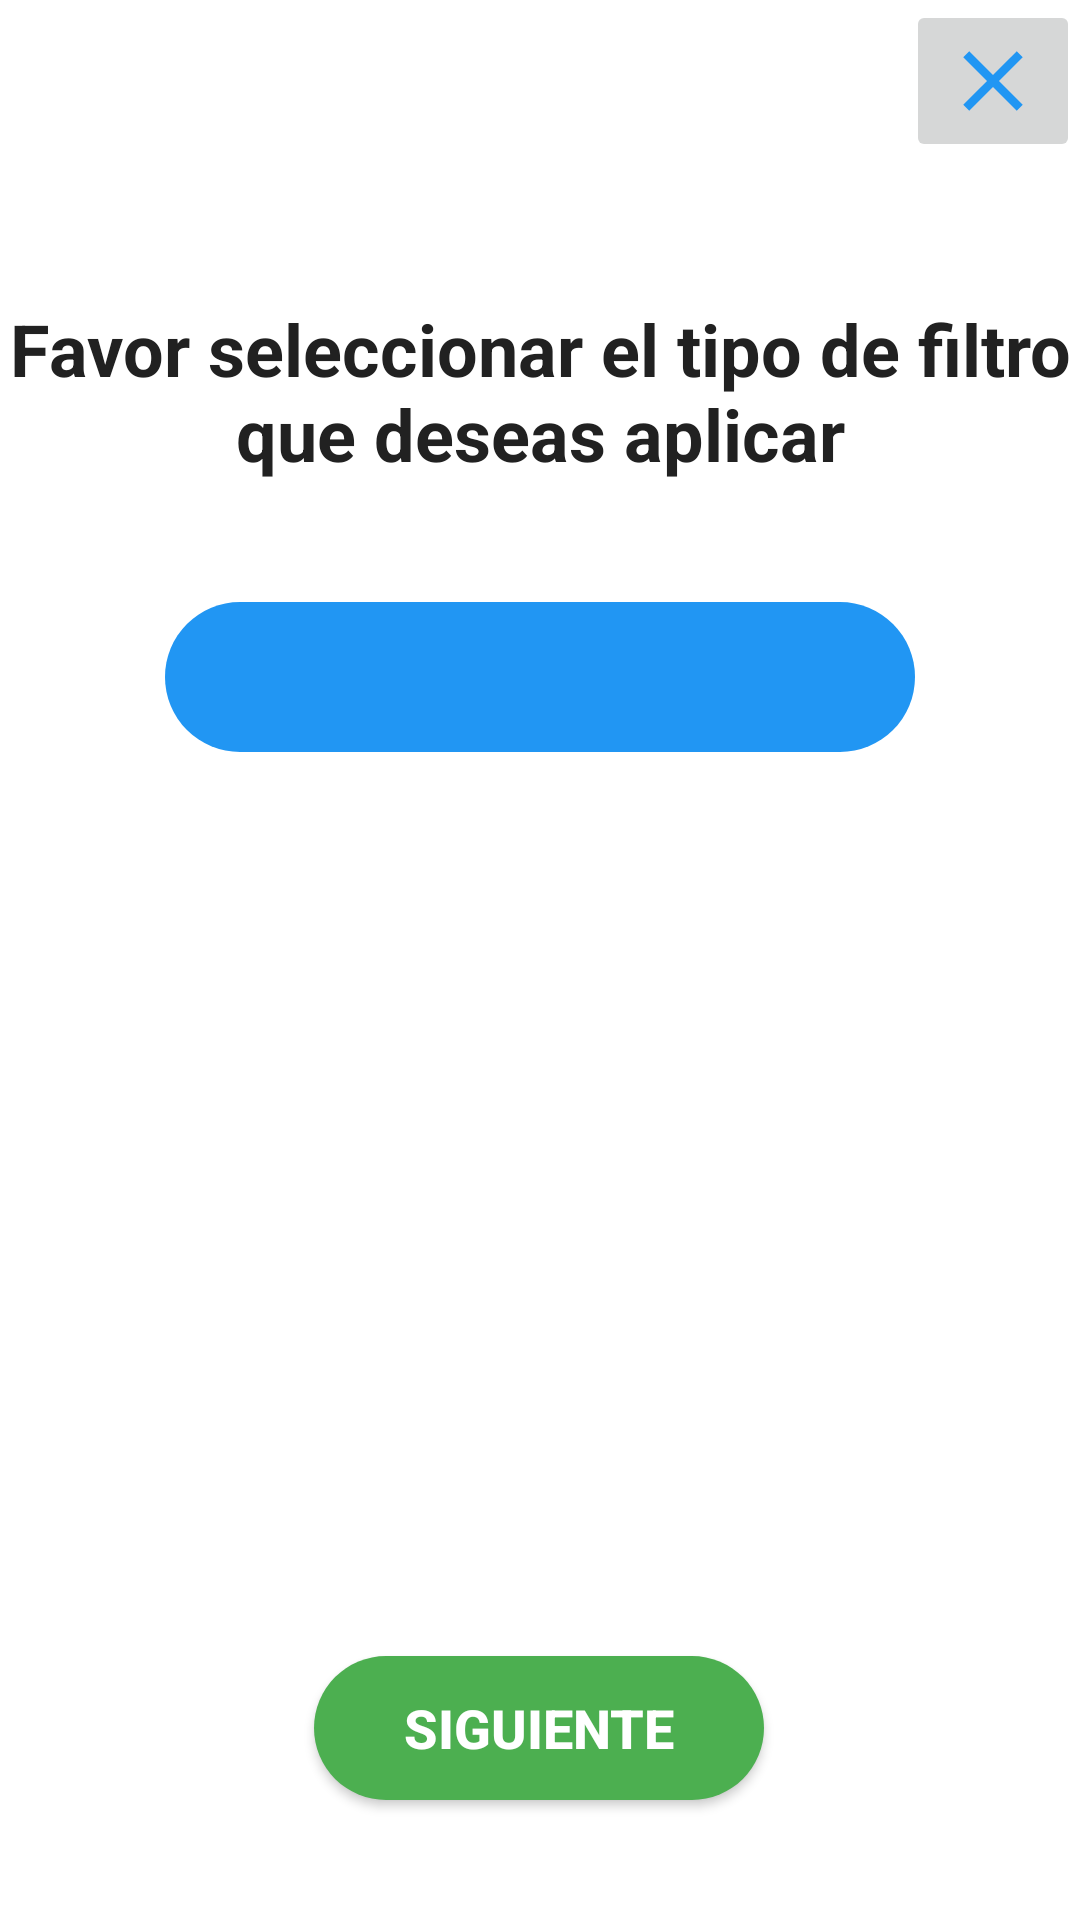

Produce the Android XML layout that renders to this screen, including the resource entries it uses.
<!-- AndroidManifest.xml: application theme AppTheme -->
<!-- res/layout/dialog_select_filtro.xml -->
<?xml version="1.0" encoding="utf-8"?>
<androidx.constraintlayout.widget.ConstraintLayout xmlns:android="http://schemas.android.com/apk/res/android"
    xmlns:app="http://schemas.android.com/apk/res-auto"
    android:layout_width="match_parent"
    android:layout_height="wrap_content"
    android:background="#FFFFFF">

    <TextView
        android:id="@+id/textView5"
        android:layout_width="wrap_content"
        android:layout_height="wrap_content"
        android:layout_marginTop="100dp"
        android:text="@string/textTituloDialogoFiltroRpt"
        android:textAlignment="center"
        android:textColor="@color/primary_text"
        android:textSize="24sp"
        android:textStyle="bold"
        app:layout_constraintEnd_toEndOf="parent"
        app:layout_constraintHorizontal_bias="0.0"
        app:layout_constraintStart_toStartOf="parent"
        app:layout_constraintTop_toTopOf="parent" />

    <Spinner
        android:id="@+id/spinnerSelectTipoFiltro"
        android:layout_width="250dp"
        android:layout_height="50dp"
        android:layout_marginTop="40dp"
        android:background="@drawable/style_spinner_bg"
        app:layout_constraintEnd_toEndOf="parent"
        app:layout_constraintStart_toStartOf="parent"
        app:layout_constraintTop_toBottomOf="@+id/textView5" />

    <Button
        android:id="@+id/btnSiiguienteDialog"
        android:layout_width="150dp"
        android:layout_height="wrap_content"
        android:layout_marginTop="40dp"
        android:layout_marginBottom="40dp"
        android:background="@drawable/stylebutton_green"
        android:text="@string/textSiguiente"
        android:textColor="@color/color_white"
        android:textSize="18sp"
        android:textStyle="bold"
        app:layout_constraintBottom_toBottomOf="parent"
        app:layout_constraintEnd_toEndOf="parent"
        app:layout_constraintHorizontal_bias="0.498"
        app:layout_constraintStart_toStartOf="parent"
        app:layout_constraintTop_toBottomOf="@+id/spinnerSelectTipoFiltro"
        app:layout_constraintVertical_bias="1.0" />

    <ImageButton
        android:id="@+id/btnCloseDialogo"
        android:layout_width="wrap_content"
        android:layout_height="wrap_content"
        android:contentDescription="@string/textContentImage"
        app:layout_constraintEnd_toEndOf="parent"
        app:layout_constraintTop_toTopOf="parent"
        app:srcCompat="@drawable/ic_baseline_close_34" />

</androidx.constraintlayout.widget.ConstraintLayout>
<!-- resources referenced by this layout -->
<resources>
  <color name="color_white">#FFFFFF</color>
  <color name="primary_text">#212121</color>
  <!-- drawable ic_baseline_close_34 (drawable) -->
  <vector android:height="34dp" android:tint="#2196F3"
      android:viewportHeight="24" android:viewportWidth="24"
      android:width="34dp" xmlns:android="http://schemas.android.com/apk/res/android">
      <path android:fillColor="@android:color/white" android:pathData="M19,6.41L17.59,5 12,10.59 6.41,5 5,6.41 10.59,12 5,17.59 6.41,19 12,13.41 17.59,19 19,17.59 13.41,12z"/>
  </vector>
  <!-- drawable style_spinner_bg (drawable) -->
  <?xml version="1.0" encoding="utf-8"?>
  <shape xmlns:android="http://schemas.android.com/apk/res/android">
      <corners
          android:bottomLeftRadius="30dp"
          android:bottomRightRadius="30dp"
          android:radius="60dp"
          android:topLeftRadius="30dp"
          android:topRightRadius="30dp" />
      <solid android:color="@color/primary"/>
  </shape>
  <!-- drawable stylebutton_green (drawable) -->
  <?xml version="1.0" encoding="utf-8"?>
  <shape xmlns:android="http://schemas.android.com/apk/res/android">
      <corners
          android:bottomLeftRadius="30dp"
          android:bottomRightRadius="30dp"
          android:radius="60dp"
          android:topLeftRadius="30dp"
          android:topRightRadius="30dp" />
        <solid android:color="#4CAF50"/>
  </shape>
  <string name="textContentImage">Content Image</string>
  <string name="textSiguiente">Siguiente</string>
  <string name="textTituloDialogoFiltroRpt">Favor seleccionar el tipo de filtro que deseas aplicar
      </string>
  <style name="AppTheme" parent="Theme.AppCompat.Light.DarkActionBar">
          
          <item name="colorPrimary">@color/primary</item>
          <item name="colorPrimaryDark">@color/primary_dark</item>
          <item name="colorAccent">@color/accent</item>
      </style>
  <color name="primary">#2196F3</color>
  <color name="primary_dark">#1976D2</color>
  <color name="accent">#E040FB</color>
</resources>
